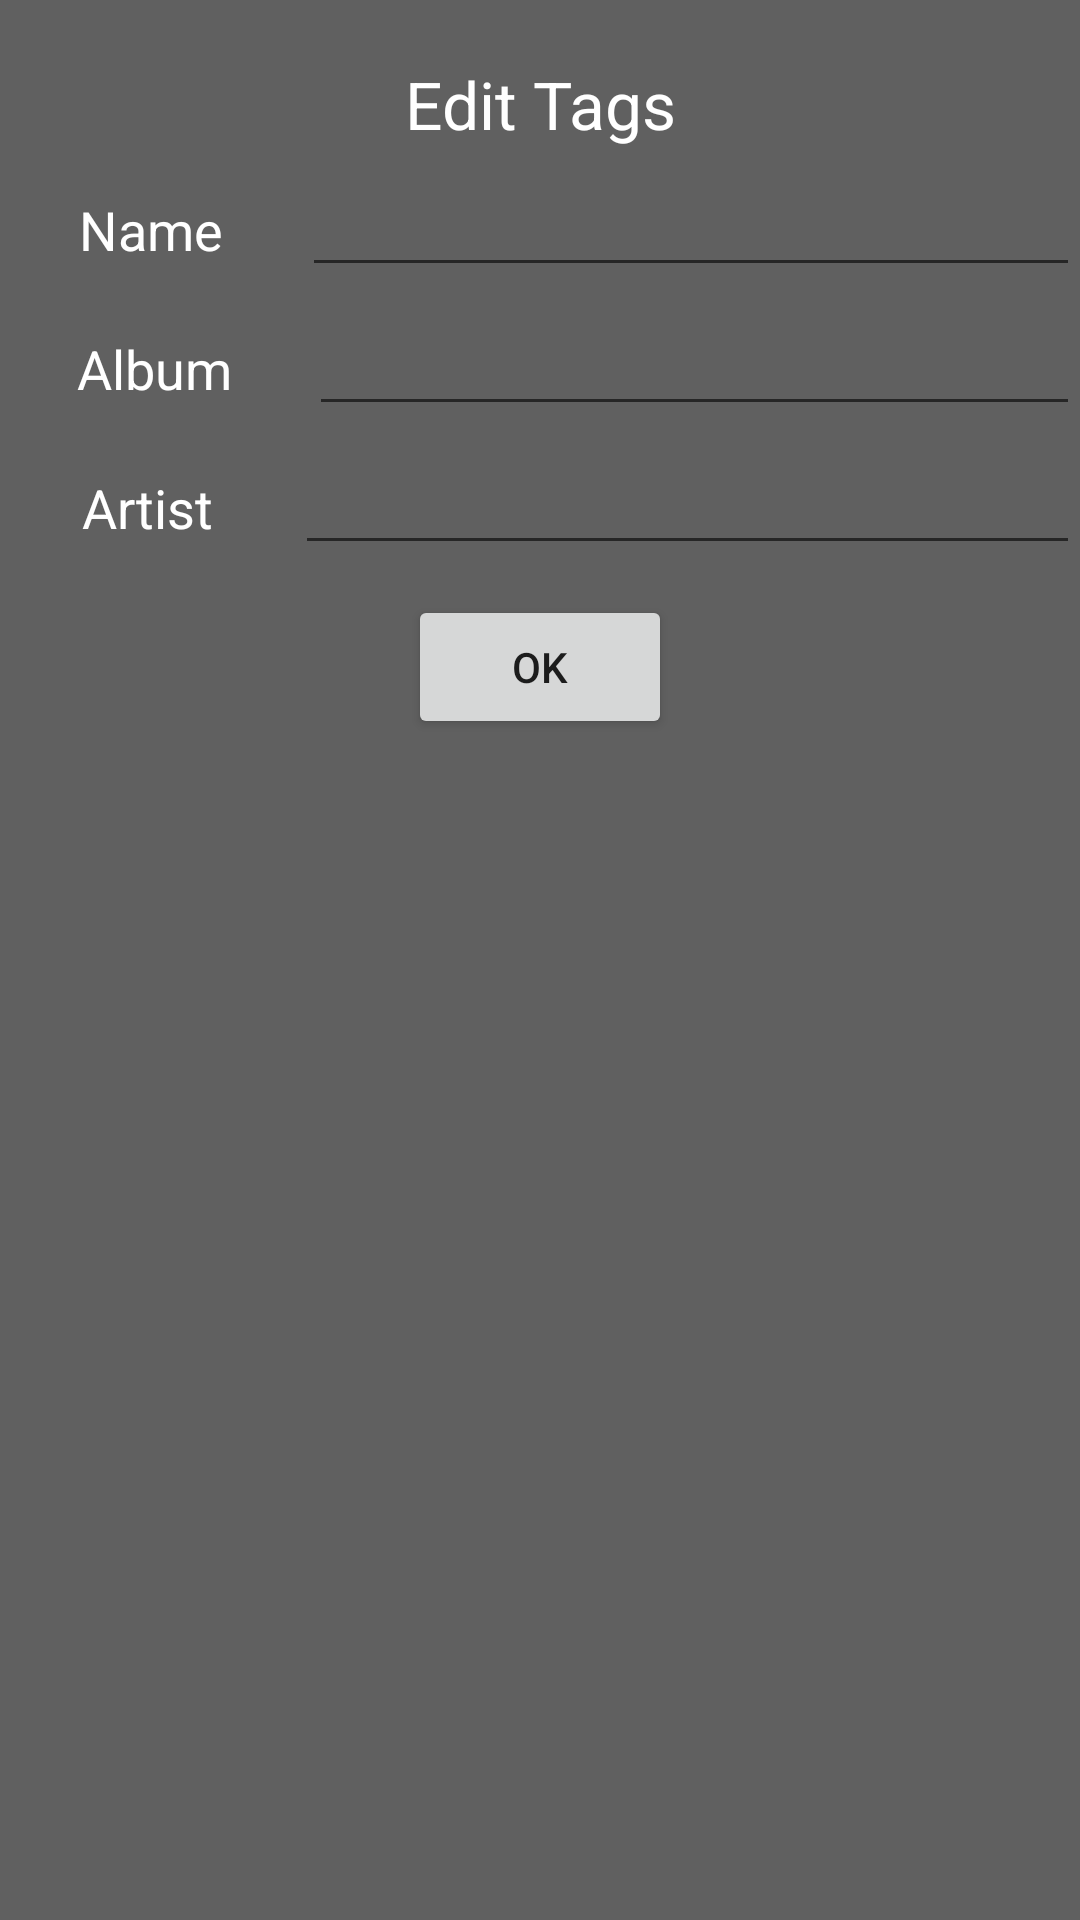

Produce the Android XML layout that renders to this screen, including the resource entries it uses.
<!-- AndroidManifest.xml: application theme AppTheme -->
<!-- res/layout/edittags.xml -->
<?xml version="1.0" encoding="utf-8"?>
<LinearLayout xmlns:android="http://schemas.android.com/apk/res/android"
    android:layout_width="match_parent"
    android:layout_height="wrap_content"
    android:orientation="vertical"
    android:background="#9f000000"
    android:layout_gravity="center">

    <TextView
        android:layout_width="match_parent"
        android:layout_height="wrap_content"
        android:textAppearance="?android:attr/textAppearanceLarge"
        android:text="Edit Tags"
        android:maxLines="1"
        android:textColor="#ffffff"
        android:gravity="center"
        android:id="@+id/textView3"
        android:layout_gravity="center_horizontal"
        android:layout_marginTop="20dp" />

    <LinearLayout
        android:layout_width="match_parent"
        android:layout_height="wrap_content"
        android:weightSum="10"
        android:layout_marginTop="5dp">


        <TextView
            android:layout_width="wrap_content"
            android:layout_height="wrap_content"
            android:textAppearance="?android:attr/textAppearanceMedium"
            android:text="Name"
            android:maxLines="1"
            android:textColor="#ffffff"
            android:gravity="center"
            android:layout_weight="4"
            android:id="@+id/textView21" />
        <EditText
            android:layout_width="180dp"
            android:layout_height="wrap_content"
            android:textColor="#ffffff"
            android:layout_weight="6"
            android:maxLines="1"
            android:id="@+id/editText1"
            android:minEms="50"
            android:layout_centerVertical="true"
            android:layout_alignParentRight="true"
            android:layout_alignParentEnd="true"
            />
    </LinearLayout>

    <LinearLayout
        android:layout_width="match_parent"
        android:layout_height="wrap_content"
        android:weightSum="10"
        android:layout_marginTop="5dp">
        <TextView
            android:layout_width="wrap_content"
            android:layout_height="wrap_content"
            android:textAppearance="?android:attr/textAppearanceMedium"
            android:text="Album"
            android:maxLines="1"
            android:textColor="#ffffff"
            android:gravity="center"
            android:layout_weight="4"
            android:id="@+id/textView22" />
        <EditText
            android:layout_width="180dp"
            android:layout_height="wrap_content"
            android:textColor="#ffffff"
            android:layout_weight="6"
            android:id="@+id/editText2"
            android:minEms="50"
            android:maxLines="1"
            android:layout_centerVertical="true"
            android:layout_alignParentRight="true"
            android:layout_alignParentEnd="true"
            />
    </LinearLayout>

    <LinearLayout
        android:layout_width="match_parent"
        android:layout_height="wrap_content"
        android:weightSum="10"
        android:layout_marginTop="5dp">
        <TextView
            android:layout_width="wrap_content"
            android:layout_height="wrap_content"
            android:textAppearance="?android:attr/textAppearanceMedium"
            android:text="Artist"
            android:textColor="#ffffff"
            android:gravity="center"
            android:layout_weight="4"
            android:maxLines="1"
            android:id="@+id/textView23" />
        <EditText
            android:layout_width="180dp"
            android:layout_height="wrap_content"
            android:textColor="#ffffff"
            android:layout_weight="6"
            android:id="@+id/editText3"
            android:minEms="50"
            android:layout_centerVertical="true"
            android:layout_alignParentRight="true"
            android:maxLines="1"
            android:layout_alignParentEnd="true"
            />
    </LinearLayout>
    <Button
        android:layout_width="wrap_content"
        android:layout_height="wrap_content"
        android:text="OK"
        android:id="@+id/button1"
        android:layout_marginTop="10dp"
        android:layout_gravity="center_horizontal" />
</LinearLayout>
<!-- resources referenced by this layout -->
<resources>
  <style name="AppTheme" parent="Theme.AppCompat.Light.NoActionBar">
          
  
          <item name="android:actionModeBackground">@color/yellow</item>
          <item name="android:actionModeCloseDrawable">@drawable/tick</item>
          <item name="android:windowActionModeOverlay">true</item>
          <item name="android:windowBackground">@drawable/splash</item>
          <item name="android:actionBarSize">50dp</item>
          <item name="android:editTextColor">@color/white</item>
           <item name="colorPrimary">@color/colorPrimary</item>
          <item name="colorPrimaryDark">@color/colorPrimaryDark</item>
          <item name="colorAccent">@color/colorAccent</item>
          <item name="android:preferenceScreenStyle">@color/white</item>
  
      </style>
  <color name="yellow">@color/colorPrimary</color>
  <!-- drawable tick: png bitmap (drawable, 565 bytes) -->
  <!-- drawable splash (drawable) -->
  <layer-list xmlns:android="http://schemas.android.com/apk/res/android">
  
      <item
          android:drawable="@drawable/blurred3" />
  
      <item>
          <bitmap
              android:gravity="center"
              android:src="@drawable/music"/>
      </item>
  </layer-list>
  <color name="white">#d4d1d4</color>
  <color name="colorPrimary">#3F51B5</color>
  <color name="colorPrimaryDark">#303F9F</color>
  <color name="colorAccent">#FF4081</color>
</resources>
